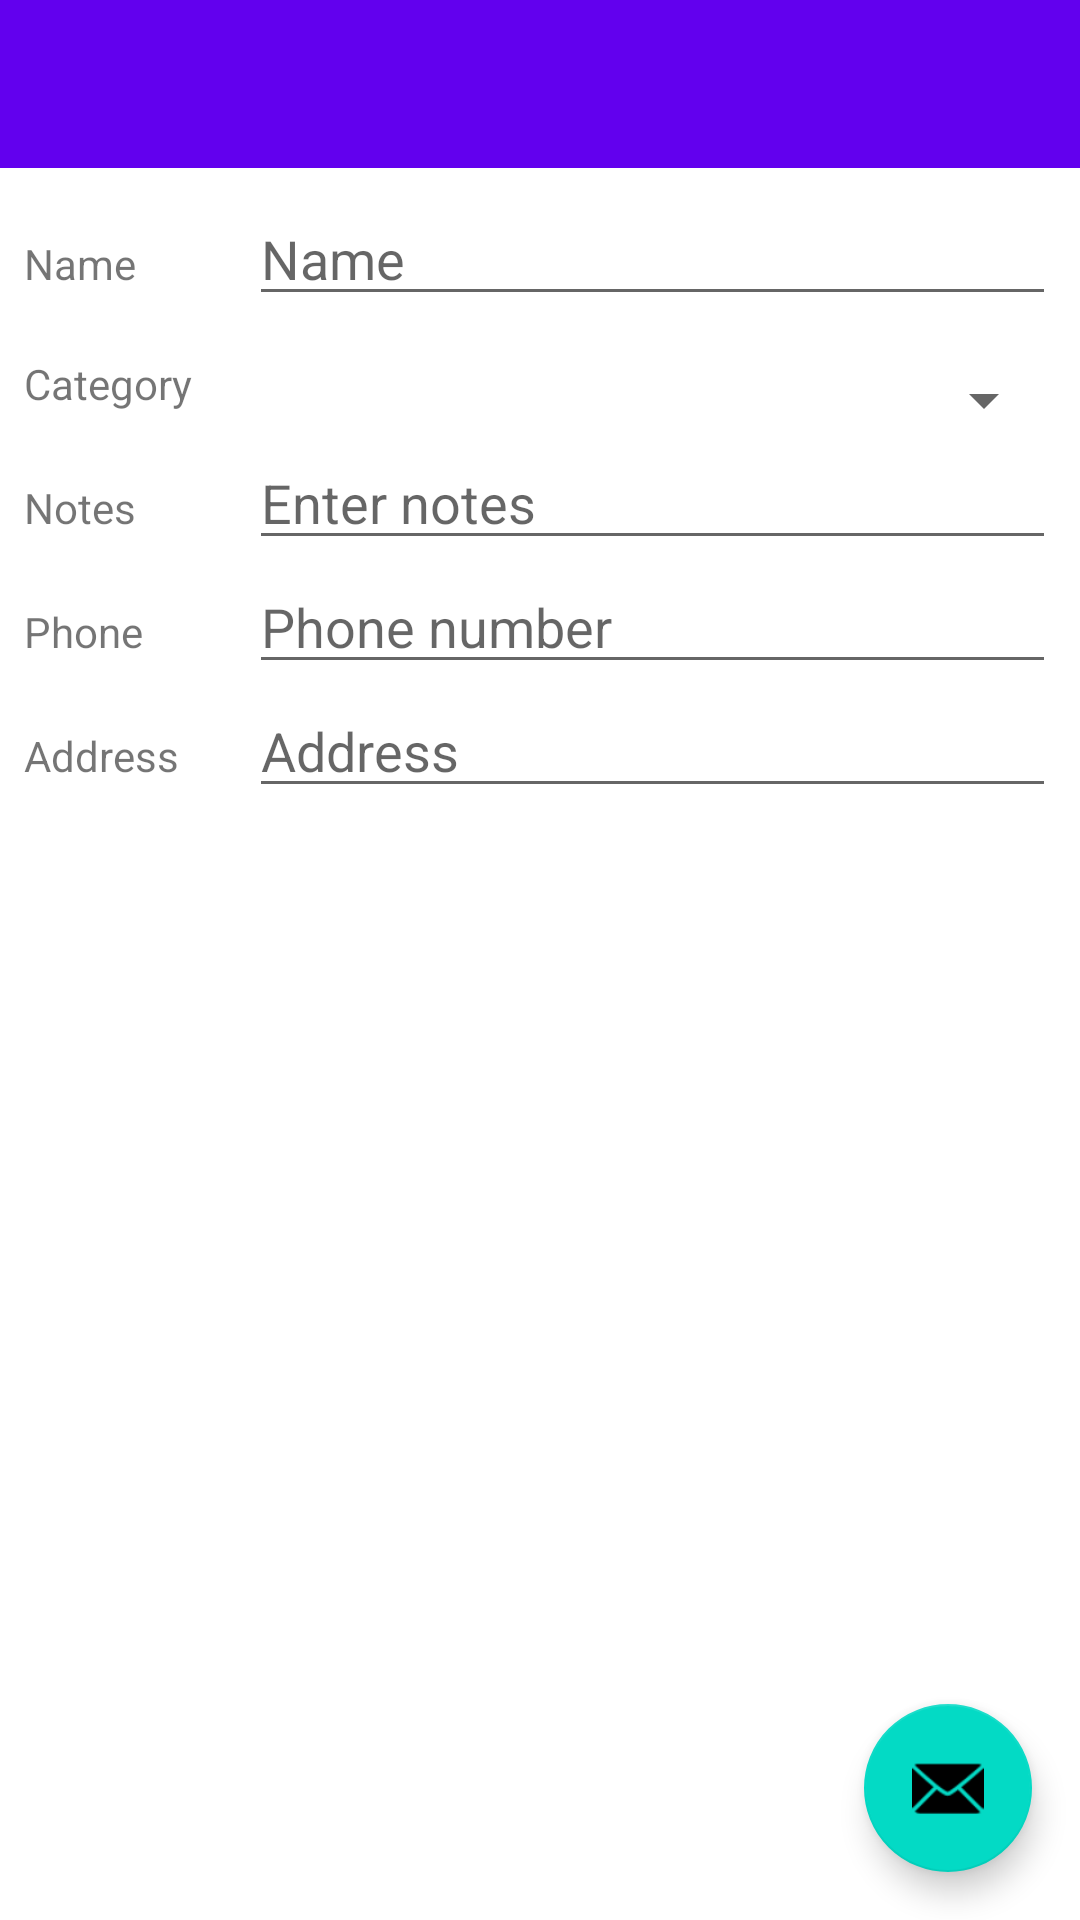

Android layout source for this screen:
<!-- AndroidManifest.xml: activity theme AppTheme.NoActionBar -->
<!-- res/layout/activity_bookmark_details.xml -->
<?xml version="1.0" encoding="utf-8"?>
<FrameLayout
    android:layout_width="match_parent"
    android:layout_height="match_parent"
    xmlns:android="http://schemas.android.com/apk/res/android"
    xmlns:app="http://schemas.android.com/apk/res-auto">
  <LinearLayout
        android:orientation="vertical"
        android:layout_width="match_parent"
        android:layout_height="match_parent">
  <com.google.android.material.appbar.AppBarLayout
            android:id="@+id/app_bar"
            android:layout_width="match_parent"
            android:layout_height="wrap_content"
            android:fitsSystemWindows="true"
            android:theme="@style/AppTheme.AppBarOverlay">
    <androidx.appcompat.widget.Toolbar
                android:id="@+id/toolbar"
                android:layout_width="match_parent"
                android:layout_height="?attr/actionBarSize"
                app:popupTheme="@style/AppTheme.PopupOverlay"/>
  </com.google.android.material.appbar.AppBarLayout>
        <ScrollView
            android:layout_width="match_parent"
            android:layout_height="match_parent">
            <LinearLayout
                android:layout_width="match_parent"
                android:layout_height="wrap_content"
                android:orientation="vertical">
                <ImageView
                    android:id="@+id/imageViewPlace"
                    android:layout_margin="0dp"
                    android:layout_width="match_parent"
                    android:layout_height="wrap_content"
                    android:maxHeight="300dp"
                    android:scaleType="fitCenter"
                    android:adjustViewBounds="true"
                    app:srcCompat="@drawable/default_photo"/>
                <LinearLayout
                    android:layout_width="match_parent"
                    android:layout_height="wrap_content"
                    android:layout_marginTop="8dp"
                    android:orientation="horizontal">
                    <TextView
                        android:id="@+id/textViewName"
                        style="@style/BookmarkLabel"
                        android:text="Name"/>
                    <EditText
                        android:id="@+id/editTextName"
                        style="@style/BookmarkEditText"
                        android:hint="Name"
                        android:inputType="text"
                        />
                </LinearLayout>
                <LinearLayout
                    android:layout_width="match_parent"
                    android:layout_height="wrap_content"
                    android:orientation="horizontal">
                    <TextView
                        android:id="@+id/textViewCategoryLabel"
                        style="@style/BookmarkLabel"
                        android:layout_weight='0.4'
                        android:text="Category"/>
                    <ImageView
                        android:id="@+id/imageViewCategory"
                        android:layout_width="24dp"
                        android:layout_height="24dp"
                        android:src="@drawable/ic_other"
                        android:layout_marginStart="16dp"
                        android:layout_marginLeft="16dp"
                        android:layout_gravity="bottom"
                        />
                    <Spinner
                        android:id="@+id/spinnerCategory"
                        android:layout_width="0dp"
                        android:layout_height="wrap_content"
                        android:layout_weight='1.4'
                        android:layout_marginStart="8dp"
                        android:layout_marginEnd="8dp"
                        android:layout_marginTop="16dp"
                        />
                </LinearLayout>
                <LinearLayout
                    android:layout_width="match_parent"
                    android:layout_height="wrap_content"
                    android:orientation="horizontal">
                    <TextView
                        android:id="@+id/textViewNotes"
                        style="@style/BookmarkLabel"
                        android:text="Notes"/>
                    <EditText
                        android:id="@+id/editTextNotes"
                        style="@style/BookmarkEditText"
                        android:hint="Enter notes"
                        android:inputType="textMultiLine"/>
                </LinearLayout>
                <LinearLayout
                    android:layout_width="match_parent"
                    android:layout_height="wrap_content"
                    android:orientation="horizontal">
                    <TextView
                        android:id="@+id/textViewPhone"
                        style="@style/BookmarkLabel"
                        android:text="Phone"/>
                    <EditText
                        android:id="@+id/editTextPhone"
                        style="@style/BookmarkEditText"
                        android:hint="Phone number"
                        android:inputType="phone"
                        />
                </LinearLayout>
                <LinearLayout
                    android:layout_width="match_parent"
                    android:layout_height="wrap_content"
                    android:orientation="horizontal">
                    <TextView
                        android:id="@+id/textViewAddress"
                        style="@style/BookmarkLabel"
                        android:text="Address"/>
                    <EditText
                        android:id="@+id/editTextAddress"
                        style="@style/BookmarkEditText"
                        android:hint="Address"
                        android:inputType="textMultiLine"
                        />
                </LinearLayout>
            </LinearLayout>
        </ScrollView>
    </LinearLayout>
  <com.google.android.material.floatingactionbutton.FloatingActionButton
        android:id="@+id/fab"
        android:layout_width="wrap_content"
        android:layout_height="wrap_content"
        android:layout_margin="16dp"
        android:layout_gravity="bottom|end"
        app:srcCompat="@android:drawable/ic_dialog_email"/>
</FrameLayout>
<!-- resources referenced by this layout -->
<resources>
  <style name="AppTheme.AppBarOverlay" parent="ThemeOverlay.AppCompat.Dark.ActionBar" />
  <style name="AppTheme.PopupOverlay" parent="ThemeOverlay.AppCompat.Light" />
  <style name="BookmarkEditText">
          <item name="android:layout_width">0dp</item>
          <item name="android:layout_weight">0.8</item>
          <item name="android:layout_height">wrap_content</item>
          <item name="android:layout_marginEnd">8dp</item>
          <item name="android:layout_marginRight">8dp</item>
          <item name="android:layout_marginStart">8dp</item>
          <item name="android:layout_marginLeft">8dp</item>
          <item name="android:ems">10</item>
      </style>
  <style name="BookmarkLabel">
          <item name="android:layout_width">0dp</item>
          <item name="android:layout_height">wrap_content</item>
          <item name="android:layout_weight">0.2</item>
          <item name="android:layout_gravity">bottom</item>
          <item name="android:layout_marginStart">8dp</item>
          <item name="android:layout_marginLeft">8dp</item>
          <item name="android:layout_marginBottom">4dp</item>
          <item name="android:gravity">bottom</item>
      </style>
  <style name="AppTheme.NoActionBar">
          <item name="windowActionBar">false</item>
          <item name="windowNoTitle">true</item>
      </style>
</resources>
